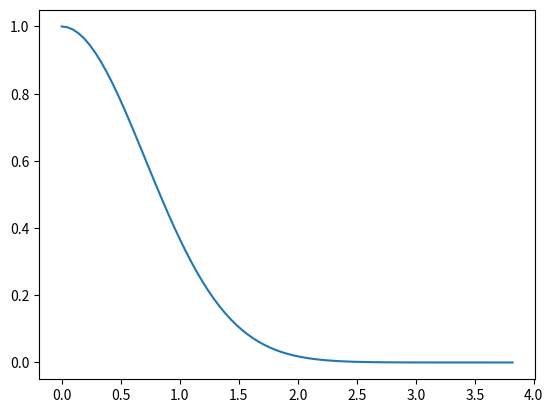

Source code (Python):
import matplotlib.pyplot as plt
import numpy as np

# Intégrons la courbe de gauss
gauss = lambda x : np.exp(-(x*x))

def boole(U,h,n):
  return (32*sum(U[1:4*n:2]) + 12*sum(U[2:4*n:4]) + 
          14*sum(U[4:4*n:4]) + 7*U[0] + 7*U[-1] )* (2*h/45)

def booleRomberg(f,a,n,nmax,tol):
    
    pas = 0.02
    delta = tol + 1
    newVal = f(0)
    abscisse = 0.02
    while delta > tol :
        oldVal = newVal
        newVal = f(abscisse)
        delta = abs(oldVal - newVal)
        abscisse += 0.02
        
    error = tol + 1
    X,h = np.linspace(a,abscisse,4*n+1,retstep=True); U = f(X)
    I = boole(U,h,n)
    
    plt.plot(X, f(X))
    plt.show()
    
    taille = int(np.ceil(np.log(nmax/n)/np.log(2)))
    rom = np.zeros((taille, taille))
    rom[0,0] = I
    
    i,j = 1,0
    while (error > tol and n*2 < nmax):  
        calc = lambda i, j : (2**(2*(j+2))*rom[i,j-1] - rom[i-1,j-1])/(2**(2*(j+2)) - 1)
        if i == j :
            if i != 0:
                rom[i,j] = calc(i,j)          
            i += 1
            j = 0
            error = abs(rom[i-1,i-1] - rom[i-1,i-2])        
        elif j == 0:
            X,h = np.linspace(a,abscisse,(4*(n*(2**i)))+1,retstep=True); U = f(X)
            rom[i,j] = boole(U,h,n*(2**i))
            j += 1    
        elif i >= j + 1 :
            rom[i,j] = calc(i,j)
            j += 1 
    return rom[i-1,i-1],n*2**(i-1),error

print(booleRomberg(gauss, 0, 20, 1000, 1e-7)) 